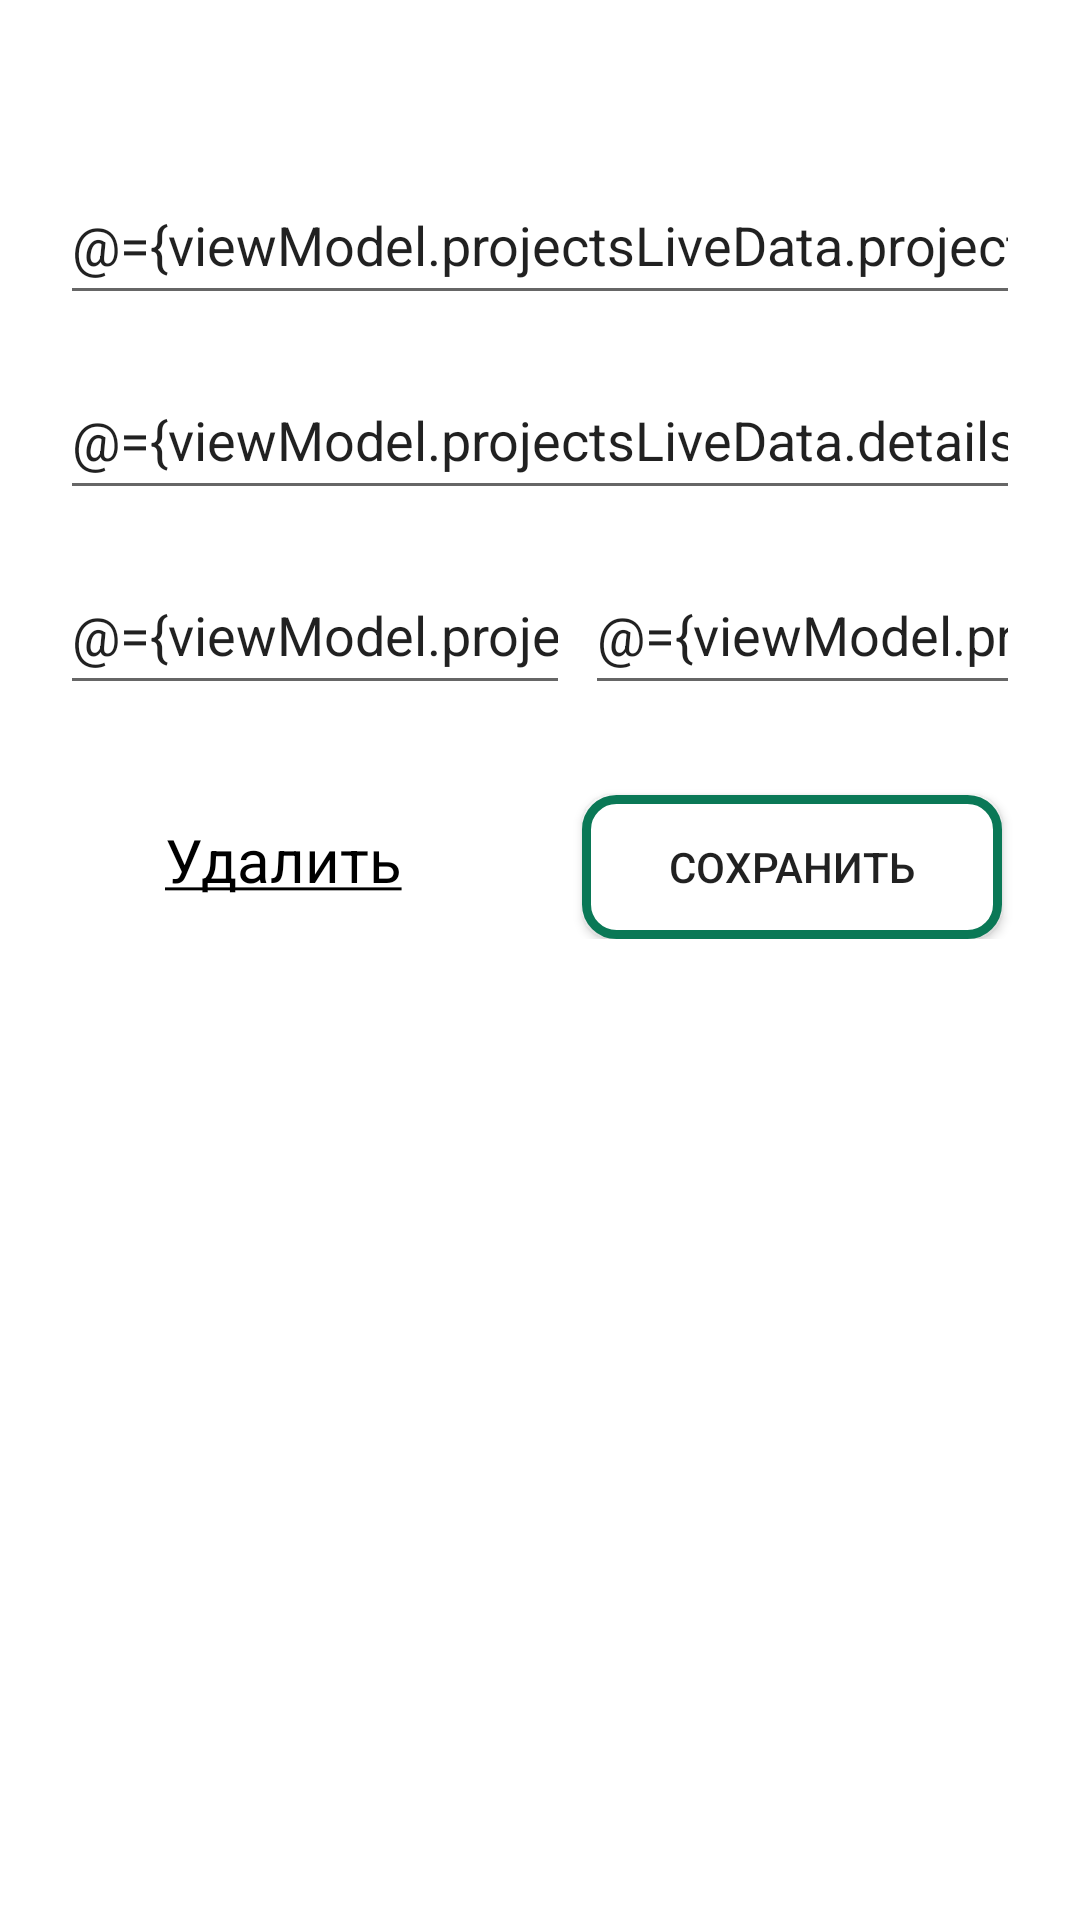

Layout XML and referenced resources for this Android screen:
<!-- AndroidManifest.xml: application theme Theme.ResumeBuilder -->
<!-- res/layout/fragment_projects.xml -->
<?xml version="1.0" encoding="utf-8"?>
<layout xmlns:android="http://schemas.android.com/apk/res/android">
    <data>
        <variable
            name="viewModel"
            type="com.example.resumebuilder.ui.projects.ProjectsViewModel" />
    </data>
    <LinearLayout
        android:layout_width="match_parent"
        android:layout_height="match_parent"
        android:orientation="vertical">
        <EditText
            android:id="@+id/nameofProject"
            android:layout_width="match_parent"
            android:layout_height="50dp"
            android:layout_marginTop="55dp"
            android:layout_marginStart="20dp"
            android:layout_marginEnd="20dp"
            android:inputType="text"
            android:text="@={viewModel.projectsLiveData.project}"
            android:hint="@string/projectTitle"/>
        <EditText
            android:id="@+id/detailsofProject"
            android:layout_width="match_parent"
            android:layout_height="50dp"
            android:layout_marginTop="15dp"
            android:layout_marginStart="20dp"
            android:layout_marginEnd="20dp"
            android:inputType="text"
            android:text="@={viewModel.projectsLiveData.details}"
            android:hint="@string/details"/>
        <LinearLayout
            android:layout_width="match_parent"
            android:layout_height="wrap_content"
            android:orientation="horizontal">
            <EditText
                android:id="@+id/startDateofProject"
                android:layout_width="170dp"
                android:layout_height="50dp"
                android:layout_marginTop="15dp"
                android:layout_marginStart="20dp"
                android:inputType="date"
                android:text="@={viewModel.projectsLiveData.startDate}"
                android:hint="@string/startDate"/>
            <EditText
                android:id="@+id/endDateofProject"
                android:layout_width="match_parent"
                android:layout_height="50dp"
                android:layout_marginTop="15dp"
                android:layout_marginStart="5dp"
                android:layout_marginEnd="20dp"
                android:text="@={viewModel.projectsLiveData.endDate}"
                android:hint="@string/endDate"
                android:inputType="date"/>
        </LinearLayout>
        <LinearLayout
            android:layout_width="match_parent"
            android:layout_height="wrap_content"
            android:orientation="horizontal">
            <TextView
                android:id="@+id/button_delete6"
                android:layout_width="wrap_content"
                android:layout_height="wrap_content"
                android:text="@string/delete"
                android:layout_marginTop="30dp"
                android:textColor="@color/black"
                android:textSize="20dp"
                android:layout_marginStart="55dp"/>
            <androidx.appcompat.widget.AppCompatButton
                android:id="@+id/button_save6"
                android:layout_width="140dp"
                android:layout_height="wrap_content"
                android:background="@drawable/button_save"
                android:layout_marginStart="60dp"
                android:layout_marginTop="30dp"
                android:layout_marginEnd = "20dp"
                android:text="@string/save"/>
        </LinearLayout>
    </LinearLayout>
</layout>
<!-- resources referenced by this layout -->
<resources>
  <color name="black">#FF000000</color>
  <!-- drawable button_save (drawable) -->
  <?xml version="1.0" encoding="utf-8"?>
  <ripple android:color="#0A7856" xmlns:android="http://schemas.android.com/apk/res/android">
      <item>
      <shape android:shape="rectangle">
          <solid android:color="@color/white"/>
          <corners android:radius="10dp" />
          <stroke android:color="#0A7856" android:width="3dp"/>
      </shape>
  </item>
  </ripple>
  <string name="delete"><u>Удалить</u></string>
  <string name="details">Детали</string>
  <string name="endDate">Дата окончания</string>
  <string name="projectTitle">Название проекта</string>
  <string name="save">Сохранить</string>
  <string name="startDate">Дата начала</string>
  <style name="Theme.ResumeBuilder" parent="Theme.MaterialComponents.Light.DarkActionBar">
          
          <item name="colorPrimary">@color/purple_500</item>
          <item name="colorPrimaryVariant">@color/purple_700</item>
          <item name="colorOnPrimary">@color/white</item>
          
          <item name="colorSecondary">@color/teal_200</item>
          <item name="colorSecondaryVariant">@color/teal_700</item>
          <item name="colorOnSecondary">@color/black</item>
          
          <item name="android:statusBarColor">?attr/colorPrimaryVariant</item>
          
      </style>
  <color name="white">#FFFFFFFF</color>
  <color name="purple_500">#E22D2C2E</color>
  <color name="purple_700">#DF2D2C2E</color>
  <color name="teal_200">#FF03DAC5</color>
  <color name="teal_700">#FF018786</color>
</resources>
